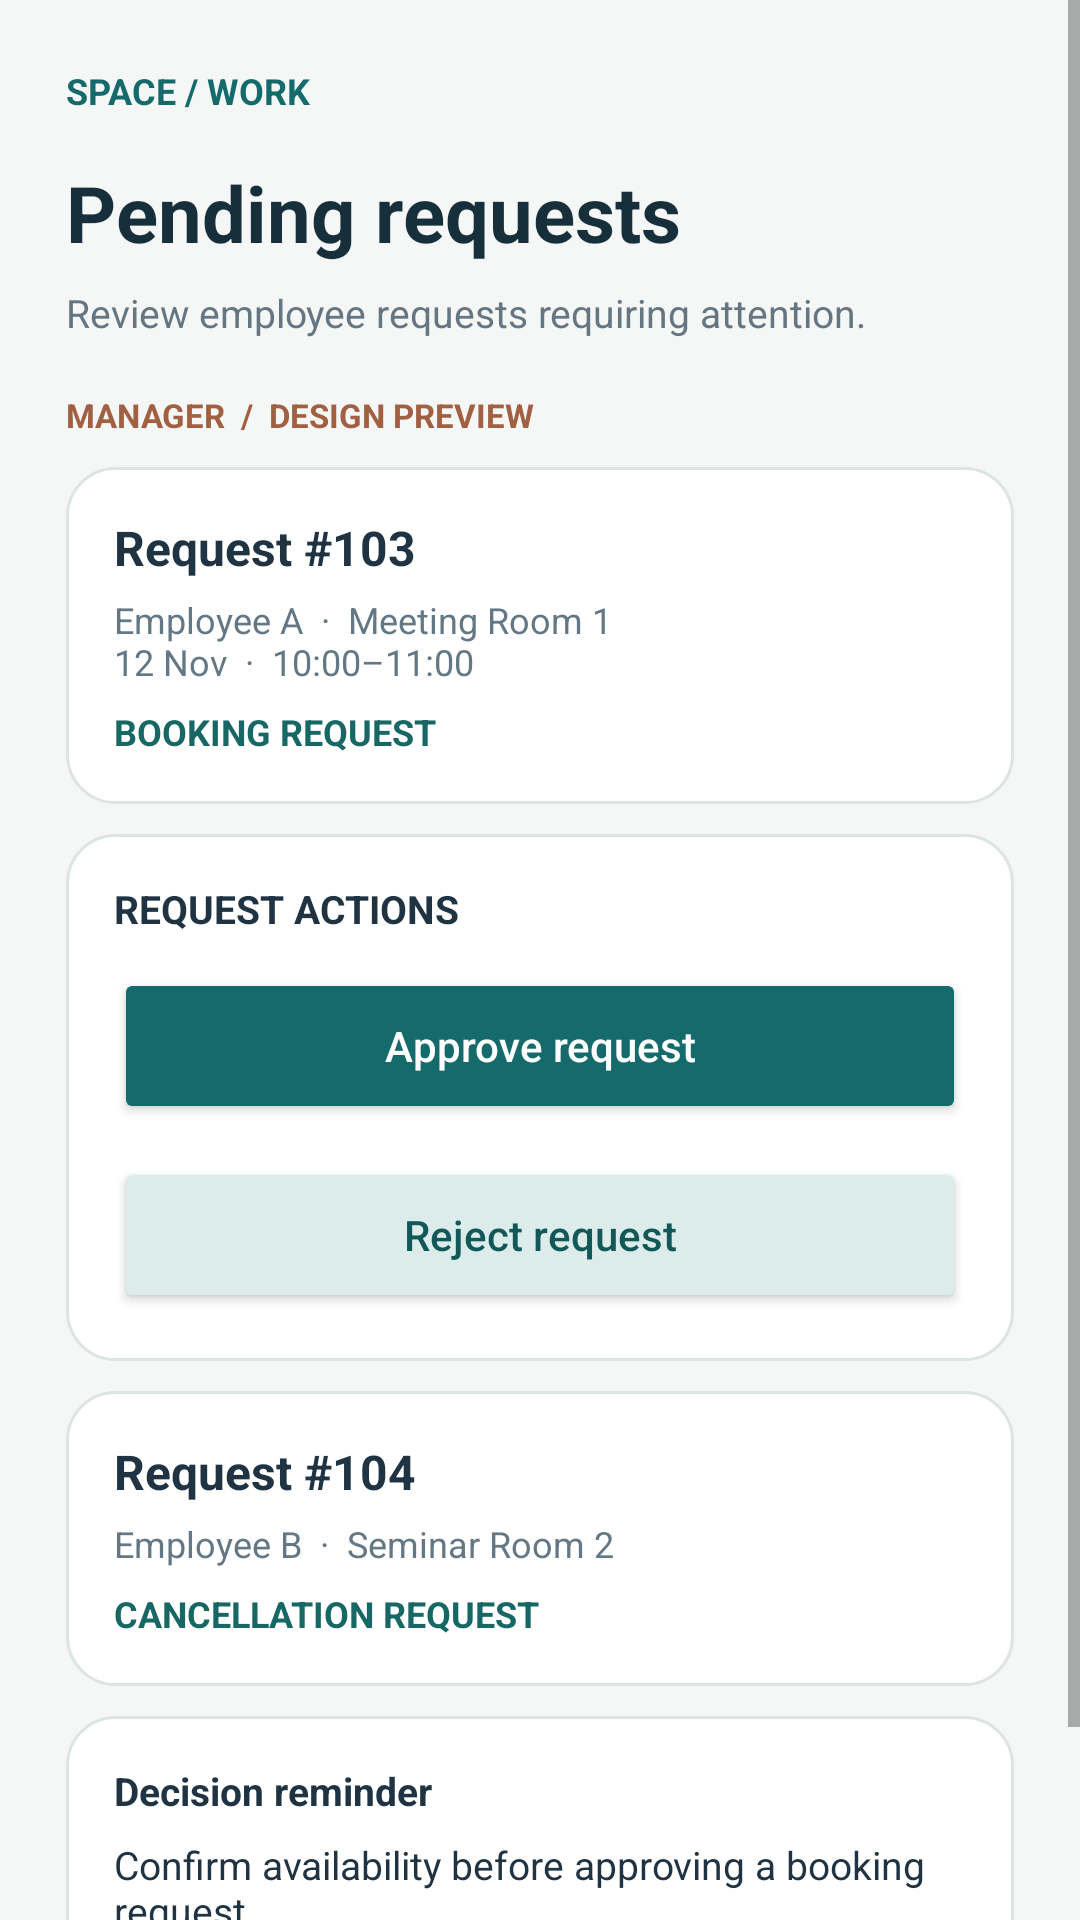

Reconstruct the res/layout file that produces this screen, plus the resources it refers to.
<!-- AndroidManifest.xml: application theme Theme.ManageReservations -->
<!-- res/layout/activity_manager_requests.xml -->
<?xml version='1.0' encoding='utf-8'?>
<ScrollView xmlns:android="http://schemas.android.com/apk/res/android" android:layout_width="match_parent" android:layout_height="match_parent" android:fillViewport="true" android:background="#F5F7F6"><LinearLayout android:layout_width="match_parent" android:layout_height="wrap_content" android:orientation="vertical" android:padding="22dp"><LinearLayout android:layout_width="match_parent" android:layout_height="wrap_content" android:orientation="vertical"><TextView android:layout_width="match_parent" android:layout_height="wrap_content" android:text="SPACE / WORK" android:textSize="12sp" android:textColor="#156B6B" android:textStyle="bold" android:layout_marginBottom="15dp" /><TextView android:layout_width="match_parent" android:layout_height="wrap_content" android:text="Pending requests" android:textSize="26sp" android:textColor="#172F3A" android:textStyle="bold" /><TextView android:layout_width="match_parent" android:layout_height="wrap_content" android:text="Review employee requests requiring attention." android:textSize="13sp" android:textColor="#657682" android:layout_marginTop="7dp" android:layout_marginBottom="18dp" /><TextView android:layout_width="match_parent" android:layout_height="wrap_content" android:text="MANAGER  /  DESIGN PREVIEW" android:textSize="11sp" android:textColor="#A26043" android:textStyle="bold" /></LinearLayout><LinearLayout android:layout_width="match_parent" android:layout_height="wrap_content" android:orientation="vertical" android:padding="16dp" android:background="@drawable/ui_card" android:layout_marginTop="10dp"><TextView android:layout_width="match_parent" android:layout_height="wrap_content" android:text="Request #103" android:textSize="16sp" android:textColor="#203343" android:textStyle="bold" /><TextView android:layout_width="match_parent" android:layout_height="wrap_content" android:text="Employee A  ·  Meeting Room 1&#10;12 Nov  ·  10:00–11:00" android:textSize="12sp" android:textColor="#647784" android:layout_marginTop="5dp" /><TextView android:layout_width="match_parent" android:layout_height="wrap_content" android:text="BOOKING REQUEST" android:textSize="12sp" android:textColor="#176764" android:textStyle="bold" android:layout_marginTop="7dp" /></LinearLayout><LinearLayout android:layout_width="match_parent" android:layout_height="wrap_content" android:orientation="vertical" android:padding="16dp" android:background="@drawable/ui_card" android:layout_marginTop="10dp"><TextView android:layout_width="match_parent" android:layout_height="wrap_content" android:text="REQUEST ACTIONS" android:textSize="13sp" android:textColor="#203343" android:textStyle="bold" /><Space android:layout_width="match_parent" android:layout_height="11dp" /><Button android:layout_width="match_parent" android:layout_height="52dp" android:text="Approve request" android:textAllCaps="false" android:textSize="14sp" android:textColor="#FFFFFF" android:backgroundTint="#156B6B" android:minHeight="48dp" /><Space android:layout_width="match_parent" android:layout_height="11dp" /><Button android:layout_width="match_parent" android:layout_height="52dp" android:text="Reject request" android:textAllCaps="false" android:textSize="14sp" android:textColor="#125858" android:backgroundTint="#DCECEB" android:minHeight="48dp" /></LinearLayout><LinearLayout android:layout_width="match_parent" android:layout_height="wrap_content" android:orientation="vertical" android:padding="16dp" android:background="@drawable/ui_card" android:layout_marginTop="10dp"><TextView android:layout_width="match_parent" android:layout_height="wrap_content" android:text="Request #104" android:textSize="16sp" android:textColor="#203343" android:textStyle="bold" /><TextView android:layout_width="match_parent" android:layout_height="wrap_content" android:text="Employee B  ·  Seminar Room 2" android:textSize="12sp" android:textColor="#647784" android:layout_marginTop="5dp" /><TextView android:layout_width="match_parent" android:layout_height="wrap_content" android:text="CANCELLATION REQUEST" android:textSize="12sp" android:textColor="#176764" android:textStyle="bold" android:layout_marginTop="7dp" /></LinearLayout><LinearLayout android:layout_width="match_parent" android:layout_height="wrap_content" android:orientation="vertical" android:padding="16dp" android:background="@drawable/ui_card" android:layout_marginTop="10dp"><TextView android:layout_width="match_parent" android:layout_height="wrap_content" android:text="Decision reminder" android:textSize="13sp" android:textColor="#203343" android:textStyle="bold" /><TextView android:layout_width="match_parent" android:layout_height="wrap_content" android:text="Confirm availability before approving a booking request." android:textSize="13sp" android:textColor="#203343" android:layout_marginTop="7dp" /></LinearLayout><Space android:layout_width="match_parent" android:layout_height="28dp" />
</LinearLayout></ScrollView>
<!-- resources referenced by this layout -->
<resources>
  <!-- drawable ui_card (drawable) -->
  <?xml version="1.0" encoding="utf-8"?>
  <shape xmlns:android="http://schemas.android.com/apk/res/android" android:shape="rectangle">
      <solid android:color="#FFFFFF"/>
      <corners android:radius="16dp"/>
      <stroke android:width="1dp" android:color="#DCE5E4"/>
  </shape>
  <style name="Theme.ManageReservations" parent="android:Theme.Material.Light.NoActionBar" />
</resources>
